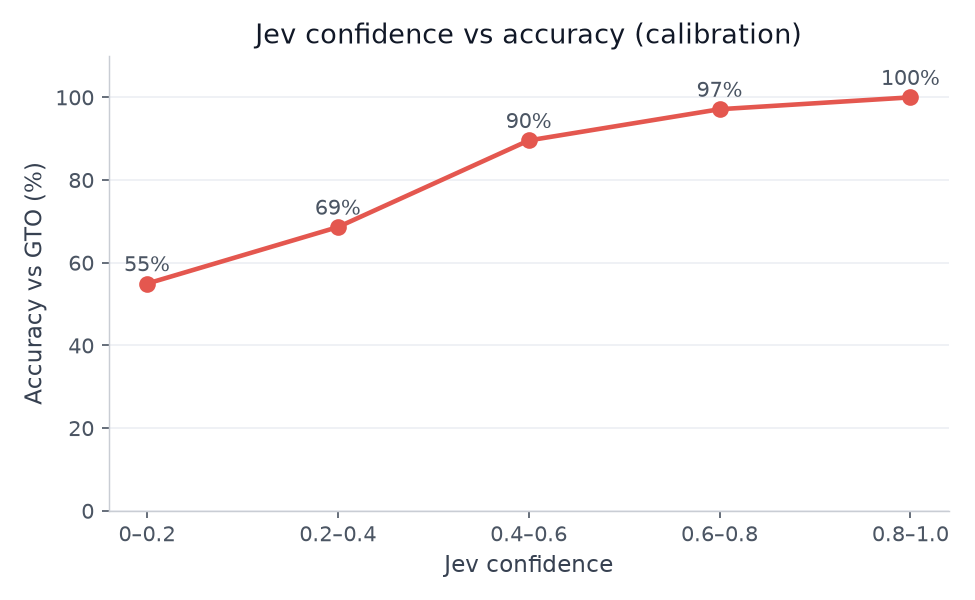

Data behind this chart, as committed beside it:
conf_bin, n_spots, accuracy_vs_GTO%
0.0-0.2, 364, 54.9
0.2-0.4, 1160, 68.6
0.4-0.6, 940, 89.6
0.6-0.8, 1184, 97.1
0.8-1.0, 2982, 100.0
